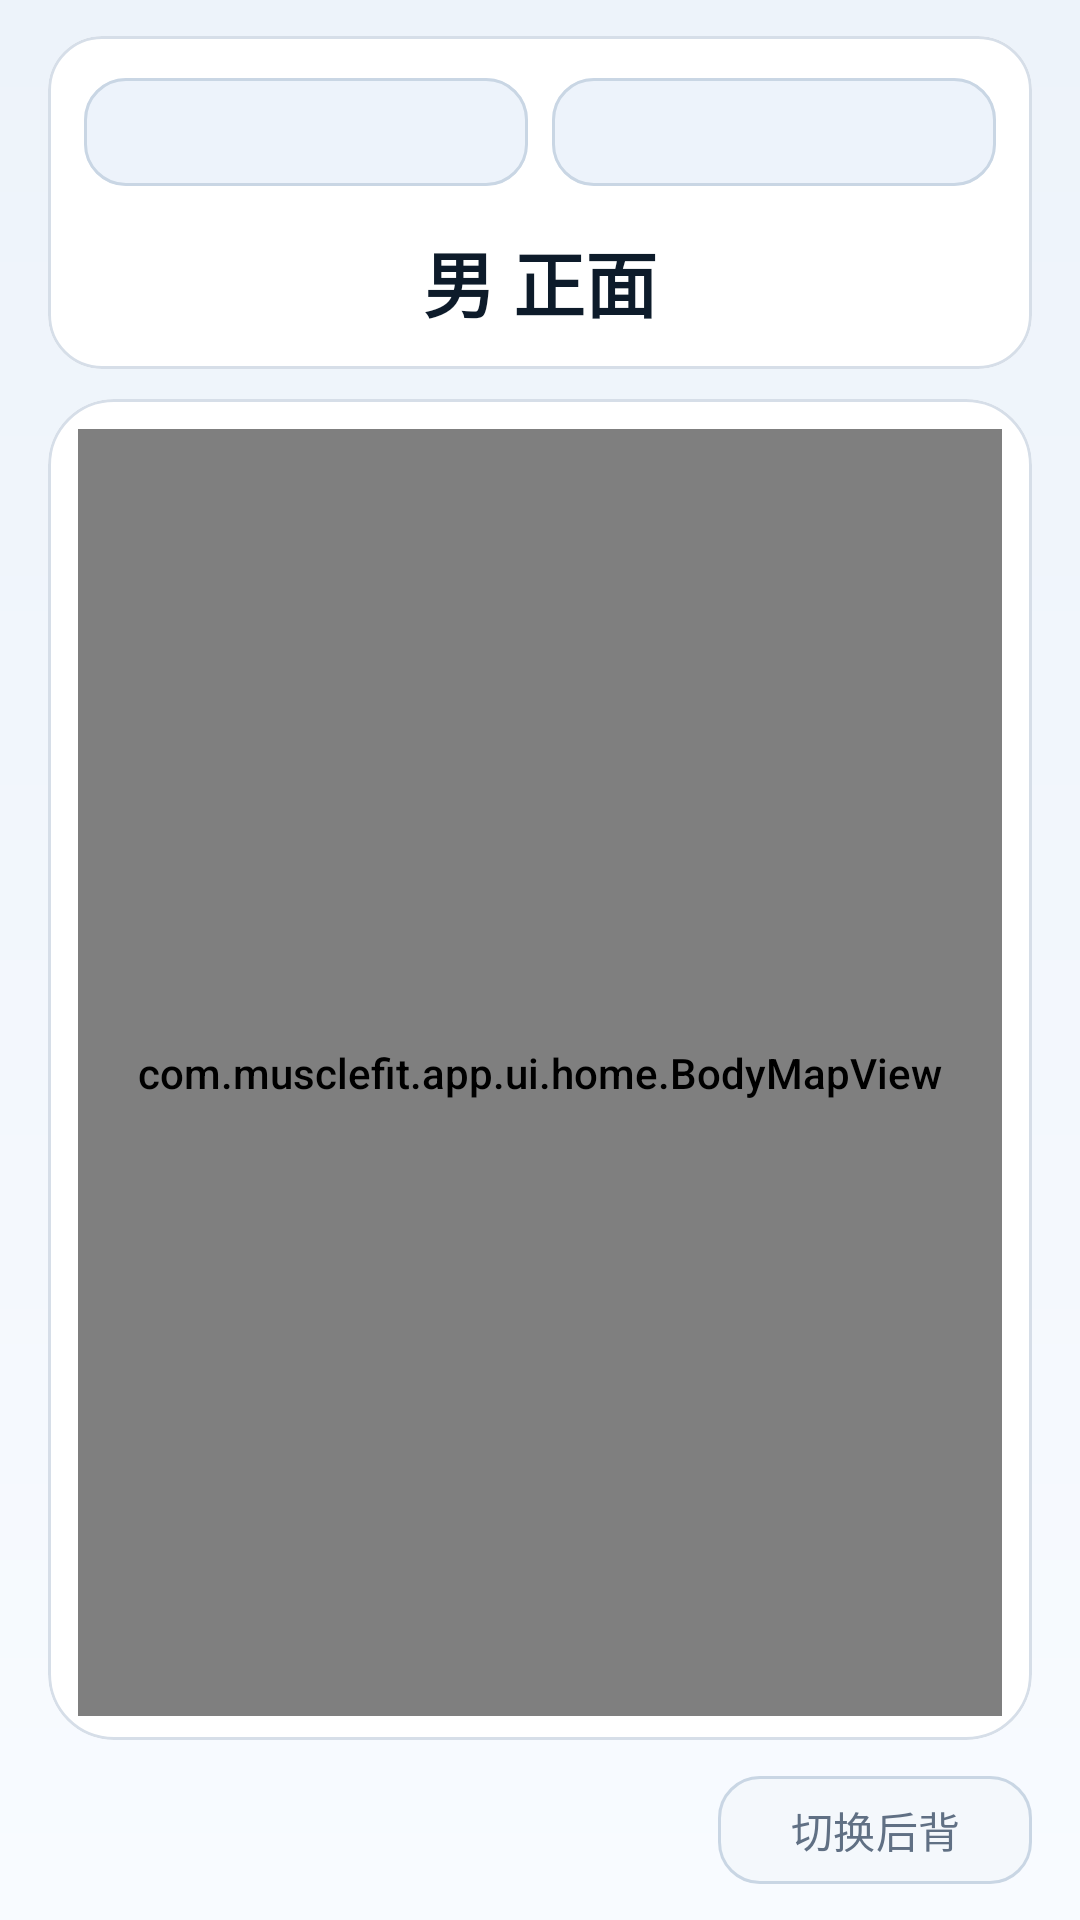

This screen was rendered from an Android layout file. Write that file and the resources it references.
<!-- AndroidManifest.xml: application theme Theme.ZhiLianEngine -->
<!-- res/layout/fragment_home.xml -->
<?xml version="1.0" encoding="utf-8"?>
<LinearLayout xmlns:android="http://schemas.android.com/apk/res/android"
    xmlns:app="http://schemas.android.com/apk/res-auto"
    android:layout_width="match_parent"
    android:layout_height="match_parent"
    android:background="@drawable/bg_home_gradient"
    android:orientation="vertical"
    android:paddingStart="16dp"
    android:paddingTop="12dp"
    android:paddingEnd="16dp"
    android:paddingBottom="8dp">

    <com.google.android.material.card.MaterialCardView
        android:layout_width="match_parent"
        android:layout_height="wrap_content"
        app:cardBackgroundColor="@color/mf_surface"
        app:cardCornerRadius="18dp"
        app:strokeColor="@color/mf_divider"
        app:strokeWidth="1dp">

        <LinearLayout
            android:layout_width="match_parent"
            android:layout_height="wrap_content"
            android:orientation="vertical"
            android:paddingStart="12dp"
            android:paddingTop="10dp"
            android:paddingEnd="12dp"
            android:paddingBottom="12dp">

            <LinearLayout
                android:layout_width="match_parent"
                android:layout_height="wrap_content"
                android:gravity="center_vertical"
                android:orientation="horizontal">

                <com.google.android.material.button.MaterialButton
                    android:id="@+id/btn_open_home_drawer"
                    style="@style/Widget.ZhiLianEngine.Button.HomeControl"
                    android:layout_width="0dp"
                    android:layout_height="44dp"
                    android:layout_weight="1"
                    android:textAllCaps="false" />

                <com.google.android.material.button.MaterialButton
                    android:id="@+id/btn_gender_switch"
                    style="@style/Widget.ZhiLianEngine.Button.HomeControl"
                    android:layout_width="0dp"
                    android:layout_height="44dp"
                    android:layout_marginStart="8dp"
                    android:layout_weight="1"
                    android:textAllCaps="false" />
            </LinearLayout>

            <TextView
                android:id="@+id/tv_home_body_map_title"
                android:layout_width="match_parent"
                android:layout_height="wrap_content"
                android:layout_marginTop="10dp"
                android:gravity="center"
                android:text="@string/home_body_map_title"
                android:textColor="@color/mf_on_surface"
                android:textSize="24sp"
                android:textStyle="bold" />
        </LinearLayout>
    </com.google.android.material.card.MaterialCardView>

    <com.google.android.material.card.MaterialCardView
        android:layout_width="match_parent"
        android:layout_height="0dp"
        android:layout_marginTop="10dp"
        android:layout_weight="1"
        app:cardBackgroundColor="@color/mf_surface"
        app:cardCornerRadius="22dp"
        app:strokeColor="@color/mf_divider"
        app:strokeWidth="1dp">

        <FrameLayout
            android:id="@+id/body_map_panel"
            android:layout_width="match_parent"
            android:layout_height="match_parent"
            android:paddingStart="10dp"
            android:paddingTop="10dp"
            android:paddingEnd="10dp"
            android:paddingBottom="8dp">

            <ImageView
                android:id="@+id/iv_body_map_background"
                android:layout_width="match_parent"
                android:layout_height="match_parent"
                android:adjustViewBounds="true"
                android:contentDescription="@string/body_map_content_description_default"
                android:scaleType="fitCenter"
                android:src="@drawable/body_map_front" />

            <com.musclefit.app.ui.home.BodyMapView
                android:id="@+id/body_map_overlay"
                android:layout_width="match_parent"
                android:layout_height="match_parent" />
        </FrameLayout>
    </com.google.android.material.card.MaterialCardView>

    <com.google.android.material.button.MaterialButton
        android:id="@+id/btn_toggle_body_side"
        style="@style/Widget.ZhiLianEngine.Button.HomeSwitch"
        android:layout_width="wrap_content"
        android:layout_height="44dp"
        android:layout_gravity="end"
        android:layout_marginTop="8dp"
        android:minWidth="104dp"
        android:text="@string/body_map_switch_back"
        android:textAllCaps="false" />

</LinearLayout>
<!-- resources referenced by this layout -->
<resources>
  <color name="mf_divider">#D6DEE8</color>
  <color name="mf_on_surface">#0D1B2A</color>
  <color name="mf_surface">#FFFFFF</color>
  <!-- drawable bg_home_gradient (drawable) -->
  <?xml version="1.0" encoding="utf-8"?>
  <shape xmlns:android="http://schemas.android.com/apk/res/android"
      android:shape="rectangle">
      <gradient
          android:angle="90"
          android:endColor="@color/home_gradient_bottom"
          android:startColor="@color/home_gradient_top" />
  </shape>
  <string name="body_map_content_description_default">肌肉图</string>
  <string name="body_map_switch_back">切换后背</string>
  <string name="home_body_map_title">男 正面</string>
  <style name="Widget.ZhiLianEngine.Button.HomeControl" parent="Widget.Material3.Button.OutlinedButton">
          <item name="android:textColor">@color/mf_on_surface</item>
          <item name="backgroundTint">@color/home_control_bg</item>
          <item name="strokeColor">@color/home_control_stroke</item>
          <item name="strokeWidth">1dp</item>
          <item name="cornerRadius">14dp</item>
          <item name="rippleColor">@color/home_control_ripple</item>
      </style>
  <style name="Widget.ZhiLianEngine.Button.HomeSwitch" parent="Widget.Material3.Button.OutlinedButton">
          <item name="android:textColor">@color/mf_muted</item>
          <item name="backgroundTint">@color/home_control_switch_bg</item>
          <item name="strokeColor">@color/home_control_stroke</item>
          <item name="strokeWidth">1dp</item>
          <item name="cornerRadius">14dp</item>
          <item name="rippleColor">@color/home_control_ripple</item>
      </style>
  <style name="Theme.ZhiLianEngine" parent="Theme.Material3.DayNight.NoActionBar">
          <item name="colorPrimary">@color/mf_primary</item>
          <item name="colorSecondary">@color/mf_secondary</item>
          <item name="android:statusBarColor">@color/mf_bg</item>
          <item name="android:navigationBarColor">@color/mf_bg</item>
          <item name="android:windowBackground">@color/mf_bg</item>
          <item name="android:textColorPrimary">@color/mf_on_surface</item>
          <item name="android:textColorSecondary">@color/mf_muted</item>
          <item name="android:fontFamily">sans-serif-medium</item>
      </style>
  <color name="home_gradient_bottom">#EDF3FA</color>
  <color name="home_gradient_top">#F8FBFF</color>
  <color name="home_control_bg">#EDF3FB</color>
  <color name="home_control_stroke">#C9D6E4</color>
  <color name="home_control_ripple">#2F6D8FB2</color>
  <color name="mf_muted">#607084</color>
  <color name="home_control_switch_bg">#F4F8FC</color>
  <color name="mf_primary">#0E9F98</color>
  <color name="mf_secondary">#2563EB</color>
  <color name="mf_bg">#F3F6FA</color>
</resources>
